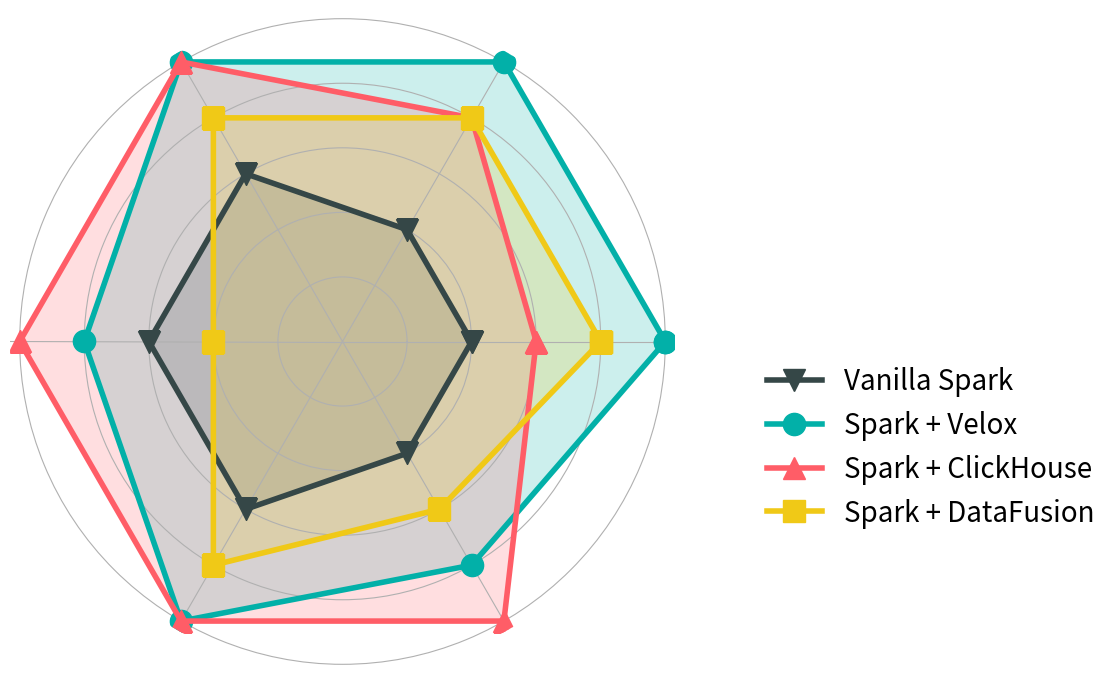

Recreate this plot in Python.
import matplotlib.pyplot as plt
import numpy as np
from math import pi
from matplotlib.lines import Line2D

# Define the categories and the values for each database
categories = [
    "High Cardinality Aggregation", "Low Cardinality Aggregation", "Hash Join", "ORC Scan", "Parquet Scan","Sort"
]

# Values for each database
values = {
    "Vanilla Spark": [0.4, 0.4, 0.6, 0.6, 0.6, 0.4],
    "Spark + Velox":      [1, 1, 1, 0.8, 1, 0.8],
    "Spark + ClickHouse": [0.6, 0.8, 1, 1, 1, 1],
    "Spark + DataFusion": [0.8, 0.8, 0.8, 0.4, 0.8, 0.6]
}

# Number of categories
N = len(categories)

# Create the angle for each category
angles = [n / float(N) * 2 * pi for n in range(N)]
angles += angles[:1]

# Initialize radar chart
fig, ax = plt.subplots(figsize=(14, 10), subplot_kw={"polar": True})
ax.spines['polar'].set_visible(False)

colors = ["#354747", "#02b0a8","#ff5d67", "#f0c917"]
markers = ['v', 'o', '^', 's']

# Plot data for each database with corresponding color
for i, (label, data) in enumerate(values.items()):
    data += data[:1]  # Repeat the first value to close the circle
    ax.plot(angles, data, linewidth=4, linestyle='solid', label=label, color=colors[i], marker=markers[i], markersize=16)
    ax.fill(angles, data, alpha=0.2, color=colors[i])

# Add the labels
ax.set_yticks([0.2, 0.4, 0.6, 0.8, 1.0])
ax.set_yticklabels(["", "", "", "", ""], color="gray", fontsize=10)
ax.set_xticks(angles[:-1])
ax.set_xticklabels(["", "", "", "", "", ""], fontsize=14)

# Add legend
legend_elements = [
    Line2D([0], [0], color=colors[0], lw=4, marker=markers[0], label='Vanilla Spark', markersize=16),
    Line2D([0], [0], color=colors[1], lw=4, marker=markers[1], label='Spark + Velox', markersize=16),
    Line2D([0], [0], color=colors[2], lw=4, marker=markers[2], label='Spark + ClickHouse', markersize=16),
    Line2D([0], [0], color=colors[3], lw=4, marker=markers[3], label='Spark + DataFusion', markersize=16)
]
fig.subplots_adjust(right=0.6)  # Make room on the right side

plt.legend(
    handles=legend_elements,
    loc='upper left',
    bbox_to_anchor=(1.1, 0.5),  # x=1.2 puts it outside the right edge
    fontsize=20,
    frameon=False  # Optional: remove box around legend
)
# Show the plot
plt.show()
plt.savefig("./six_star.png")


